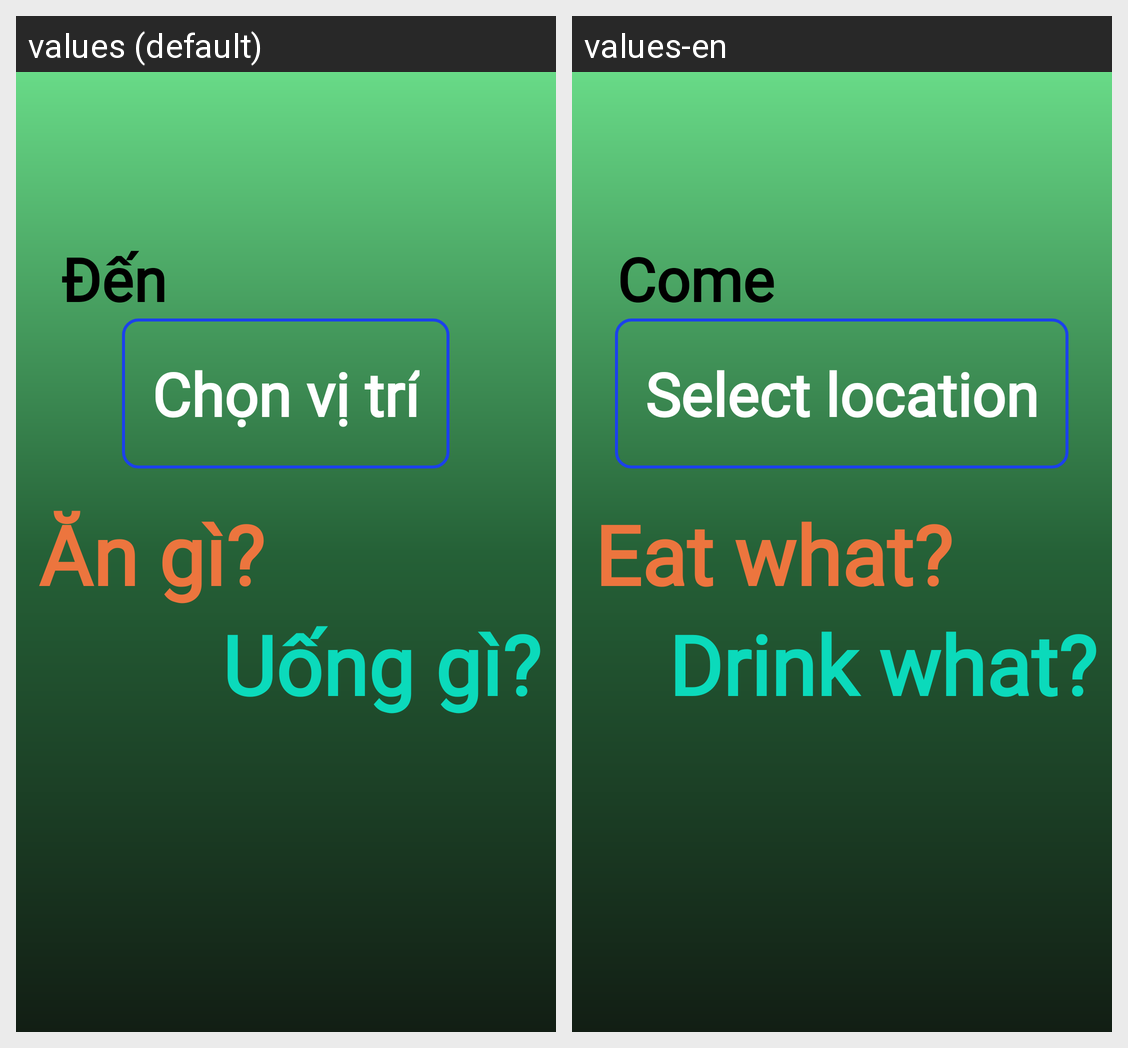

For this localized Android screen grid, give each drawn string resource with its value in every locale shown.
Android screen res/layout/activity_index.xml rendered under 2 locales, left to right: values (default), values-en. Device: Nexus 5 (rendered at 1080×1920; each locale shown at half size, 540×960, under a caption strip naming it); theme AppTheme.
Strings drawn on this screen, with the default value and each locale's value (text and hints the layout hard-codes, and strings that could not be matched under every locale, appear in the picture but are not listed):

den
  values: Đến
  values-en: Come 

chonvitri
  values: Chọn vị trí
  values-en: Select location

angi
  values: Ăn gì?
  values-en: Eat what? 

uonggi
  values: Uống gì?
  values-en: Drink what?
